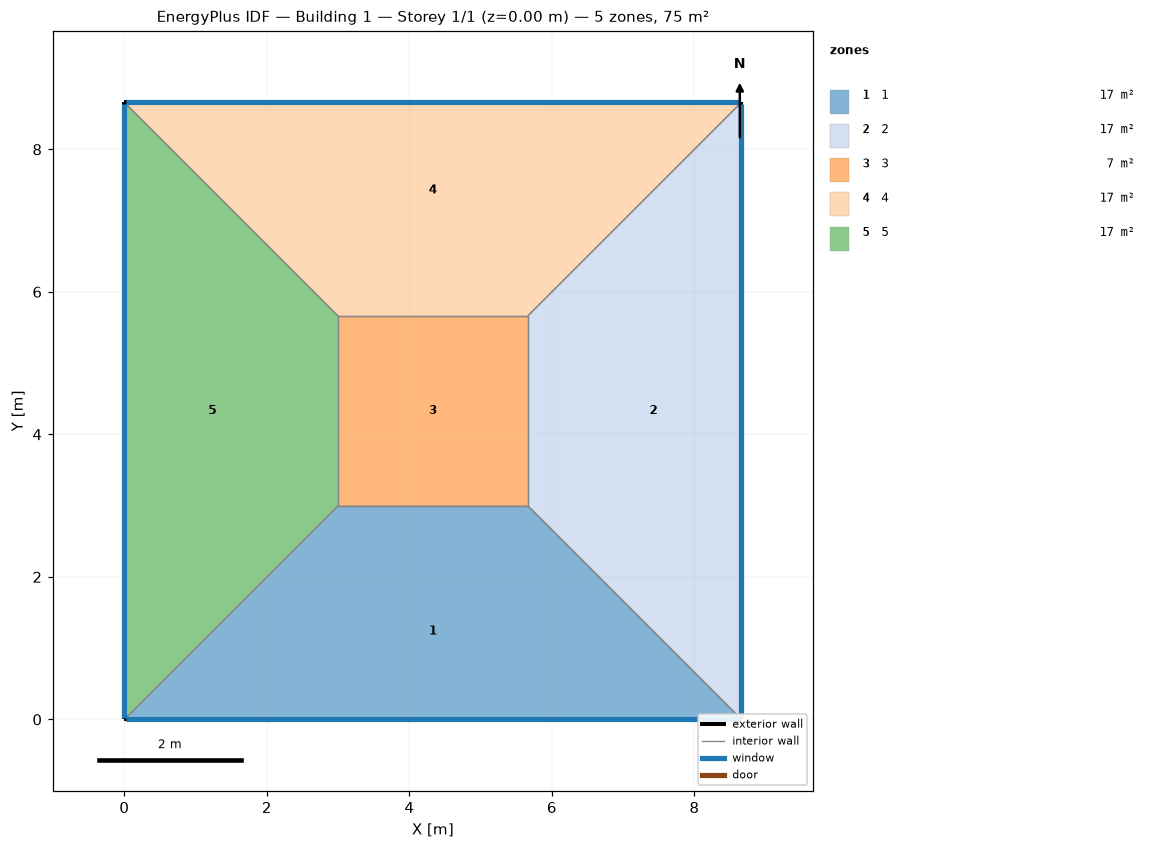
=== STOREY PLAN SPEC (per zone: floor XY polygon, exterior-wall plan segments, windows/doors) ===
zone 1: 1  (17.0 m²)
  floor: (8.66, 0.00) (0.00, 0.00) (3.00, 3.00) (5.66, 3.00)
  exterior wall: (0.00, 0.00) – (8.66, 0.00)  [8.7 m]
    window: (0.03, 0.00) – (8.63, 0.00)  [5.2 m²]
  interior walls: 3
zone 2: 2  (17.0 m²)
  floor: (8.66, 8.66) (8.66, 0.00) (5.66, 3.00) (5.66, 5.66)
  exterior wall: (8.66, 0.00) – (8.66, 8.66)  [8.7 m]
    window: (8.66, 0.03) – (8.66, 8.63)  [5.2 m²]
  interior walls: 3
zone 3: 3  (7.1 m²)
  floor: (3.00, 3.00) (3.00, 5.66) (5.66, 5.66) (5.66, 3.00)
  interior walls: 4
zone 4: 4  (17.0 m²)
  floor: (0.00, 8.66) (8.66, 8.66) (5.66, 5.66) (3.00, 5.66)
  exterior wall: (8.66, 8.66) – (0.00, 8.66)  [8.7 m]
    window: (8.63, 8.66) – (0.03, 8.66)  [5.2 m²]
  interior walls: 3
zone 5: 5  (17.0 m²)
  floor: (0.00, 0.00) (0.00, 8.66) (3.00, 5.66) (3.00, 3.00)
  exterior wall: (0.00, 8.66) – (0.00, 0.00)  [8.7 m]
    window: (0.00, 8.63) – (0.00, 0.03)  [5.2 m²]
  interior walls: 3

=== DERIVED (storey summary) ===
Building: Building 1
Storey: 1 of 1  (floor level z = 0.00 m)
Storey gross floor area: 75.0 m²
Zones on this storey: 5
  - 1: floor 17.0 m²; exterior wall 8.7 m (34.6 m²); 1 window(s) 5.2 m²; WWR 15.0%
  - 2: floor 17.0 m²; exterior wall 8.7 m (34.6 m²); 1 window(s) 5.2 m²; WWR 15.0%
  - 3: floor 7.1 m²
  - 4: floor 17.0 m²; exterior wall 8.7 m (34.6 m²); 1 window(s) 5.2 m²; WWR 15.0%
  - 5: floor 17.0 m²; exterior wall 8.7 m (34.6 m²); 1 window(s) 5.2 m²; WWR 15.0%
Zone adjacency (shared interzone walls):
  - 1 ↔ 2
  - 1 ↔ 3
  - 1 ↔ 5
  - 2 ↔ 3
  - 2 ↔ 4
  - 3 ↔ 4
  - 3 ↔ 5
  - 4 ↔ 5